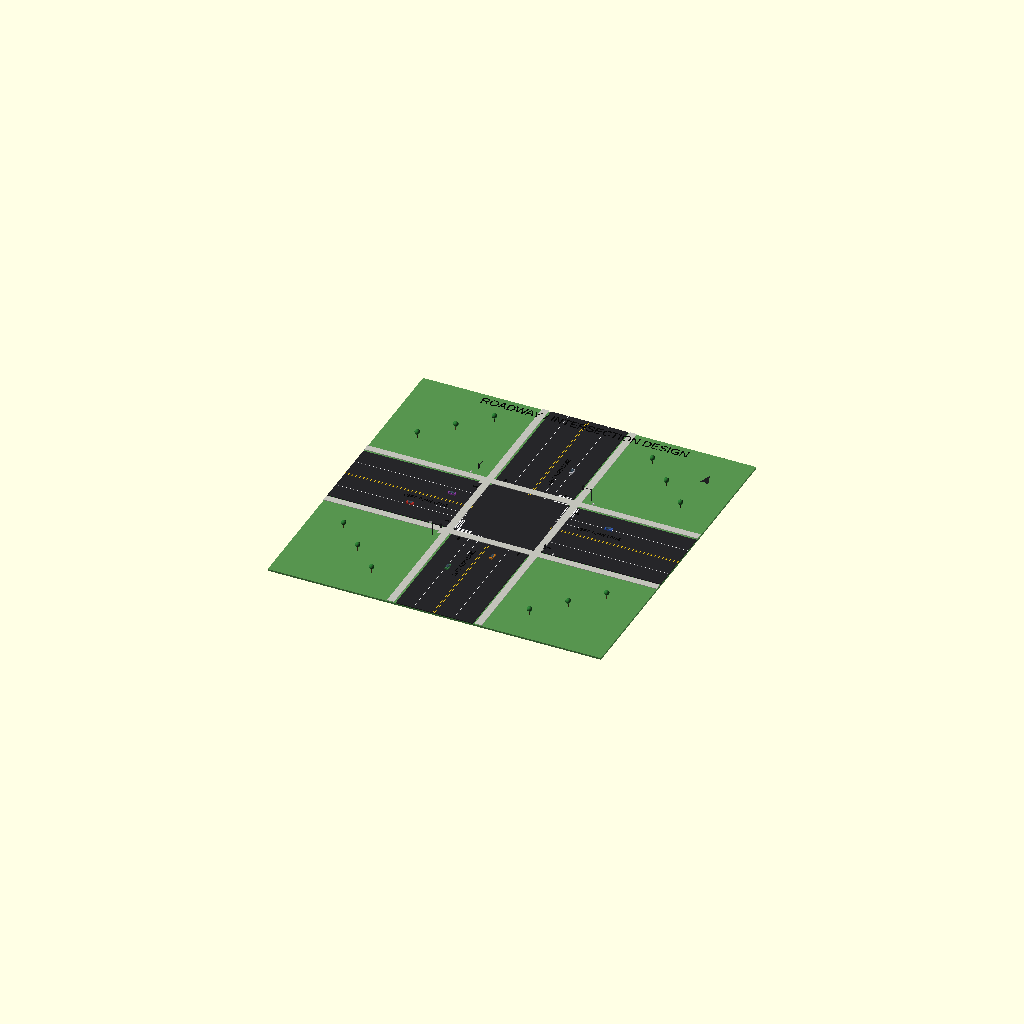
Cell 1 — every parameter at its default value.
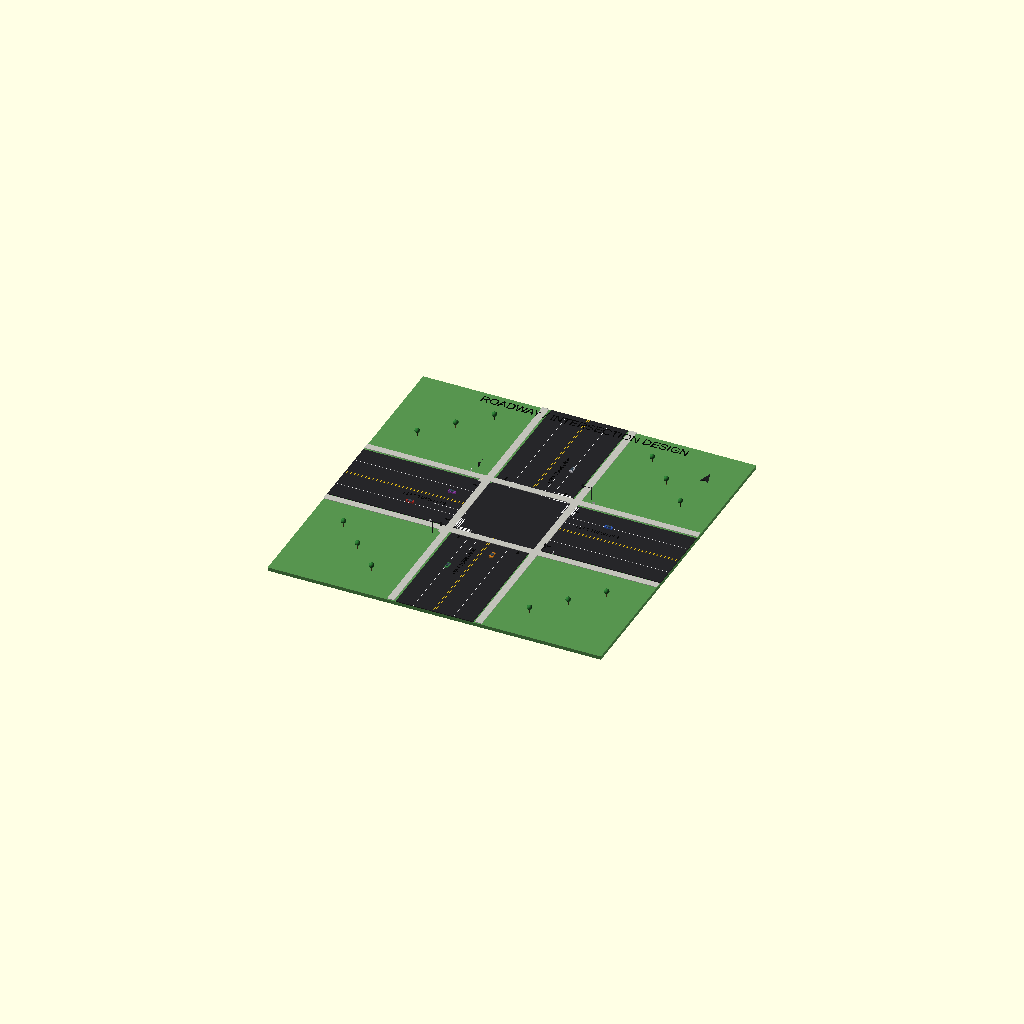
Cell 2: base_h = 2 (everything else at default).
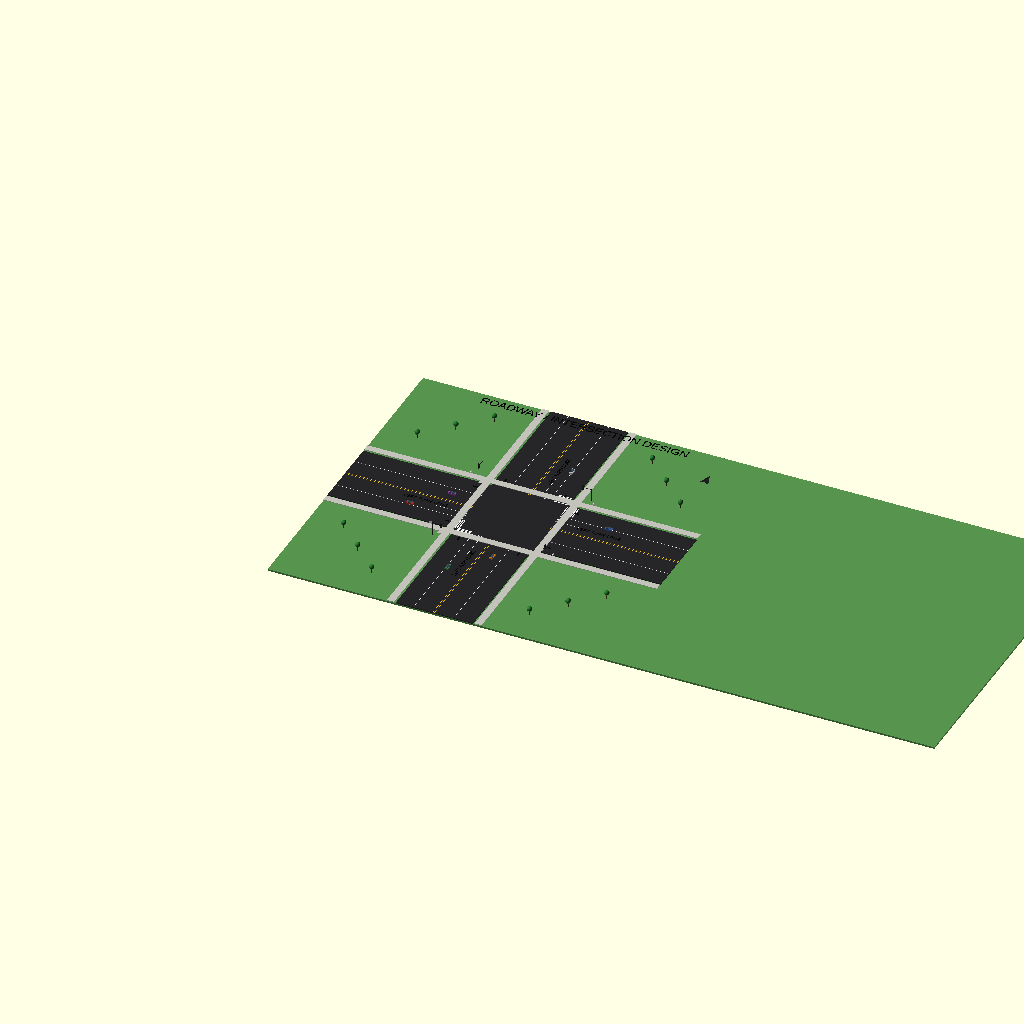
Cell 3: site_w = 380 (everything else at default).
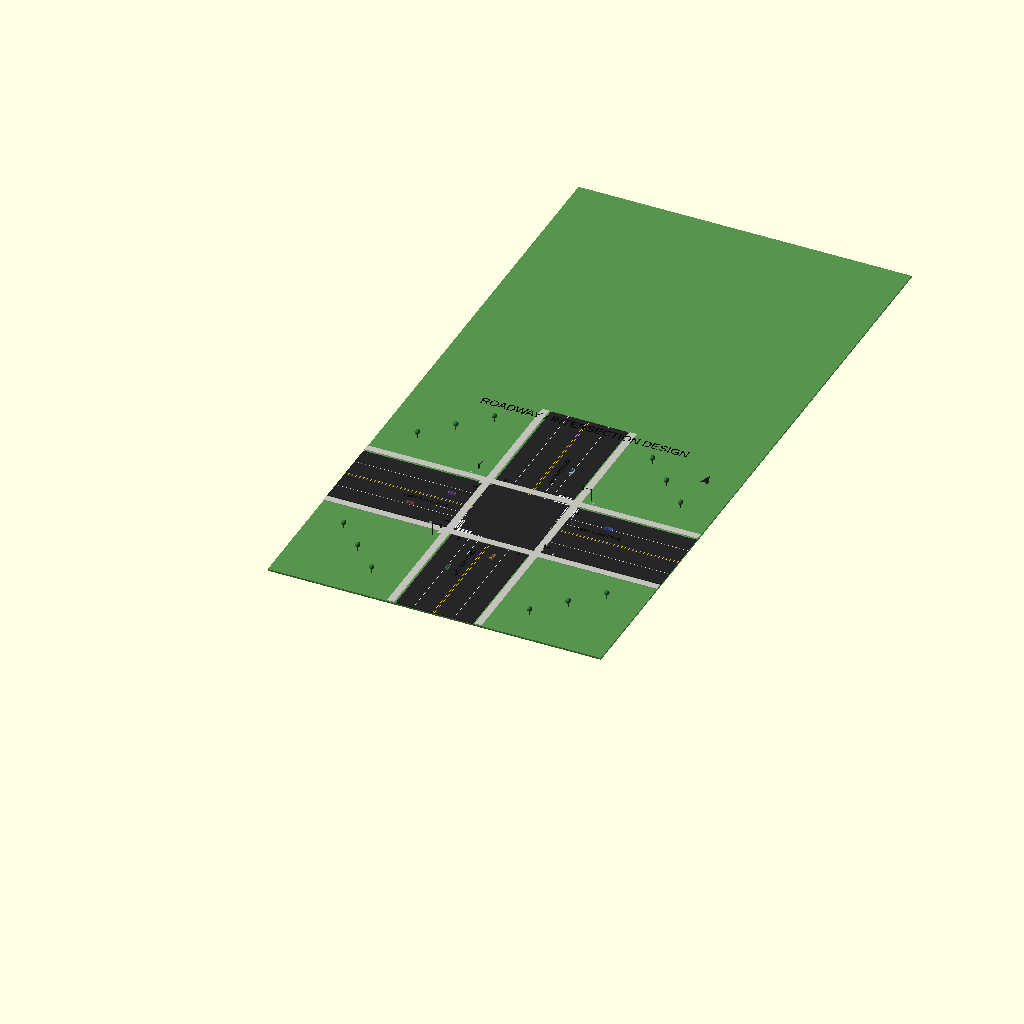
Cell 4: site_d = 380 (everything else at default).
One fixed orthographic camera (rotation 55°, 0°, 25°; colour scheme Cornfield) for every cell.
OpenSCAD source file 03-roadway-intersection-design/roadway_intersection_animated.scad:

// ---------- CAMERA ANIMATION ----------
$vpr = [58, 0, 360*$t];
$vpt = [95, 95, 0];
$vpd = 235;


/*
ROADWAY / INTERSECTION DESIGN
Pure OpenSCAD Conceptual Transportation Design
Portfolio / Educational Project — Not for Construction
*/

$fn = 32;

// ---------- COLORS ----------
grass    = [0.34,0.58,0.31];
asphalt  = [0.15,0.15,0.16];
concrete = [0.76,0.76,0.73];
white    = [0.96,0.96,0.96];
yellow   = [0.96,0.79,0.10];
dark     = [0.12,0.12,0.13];
red      = [0.80,0.12,0.10];
green    = [0.08,0.55,0.20];
amber    = [0.95,0.65,0.08];

base_h = 1.0;
site_w = 190;
site_d = 190;

module road(x,y,w,d){
    color(asphalt) translate([x,y,base_h]) cube([w,d,0.44]);
}

module slab(x,y,w,d,h=0.24){
    color(concrete) translate([x,y,base_h+0.44]) cube([w,d,h]);
}

module stripe(x,y,w,d,c=white){
    color(c) translate([x,y,base_h+0.49]) cube([w,d,0.06]);
}

module inlet(x,y,rot=0){
    color([0.04,0.04,0.04])
        translate([x,y,base_h+0.51])
        rotate([0,0,rot]) cube([2.4,1.0,0.10],center=true);
}

module tree(x,y,s=1){
    color([0.34,0.22,0.12])
        translate([x,y,base_h]) cylinder(h=3.6*s,r=0.30*s);
    color([0.17,0.47,0.20])
        translate([x,y,base_h+4.0*s]) sphere(r=1.6*s);
}

module car(x,y,rot=0,c=[0.68,0.18,0.15]){
    translate([x,y,base_h+0.80]) rotate([0,0,rot]){
        color(c) cube([4.2,1.8,0.95],center=true);
        color([0.22,0.29,0.34])
            translate([0,0,0.62]) cube([2.3,1.35,0.48],center=true);
    }
}

module signal_pole(x,y,rot=0){
    translate([x,y,base_h]){
        color(dark) cylinder(h=8,r=0.16);

        rotate([0,0,rot])
        translate([0,0,7.3]){
            color(dark) cube([6,0.18,0.18]);

            translate([5.2,0,0]){
                color(dark) cube([0.9,0.55,2.6],center=true);
                color(red)   translate([0,-0.29,0.75]) rotate([90,0,0]) cylinder(h=0.08,r=0.18);
                color(amber) translate([0,-0.29,0.00]) rotate([90,0,0]) cylinder(h=0.08,r=0.18);
                color(green) translate([0,-0.29,-0.75]) rotate([90,0,0]) cylinder(h=0.08,r=0.18);
            }
        }
    }
}

module signpost(x,y,txt="STOP",rot=0){
    color(dark)
        translate([x,y,base_h]) cylinder(h=3.5,r=0.09);

    color([0.90,0.90,0.90])
        translate([x,y,base_h+3.1])
        rotate([0,0,rot]) cube([1.7,0.12,1.0],center=true);
}

// base
color(grass) cube([site_w,site_d,base_h]);

// main east-west roadway
road(0,73,190,44);

// north-south roadway
road(73,0,44,190);

// sidewalks around corridors
slab(0,68,190,4);
slab(0,118,190,4);
slab(68,0,4,190);
slab(118,0,4,190);

// centerlines
stripe(0,94.0,73,0.18,yellow);
stripe(117,94.0,73,0.18,yellow);
stripe(0,95.0,73,0.18,yellow);
stripe(117,95.0,73,0.18,yellow);

stripe(94.0,0,0.18,73,yellow);
stripe(94.0,117,0.18,73,yellow);
stripe(95.0,0,0.18,73,yellow);
stripe(95.0,117,0.18,73,yellow);

// outer lane separators
stripe(0,83,73,0.15);
stripe(117,83,73,0.15);
stripe(0,106,73,0.15);
stripe(117,106,73,0.15);

stripe(83,0,0.15,73);
stripe(83,117,0.15,73);
stripe(106,0,0.15,73);
stripe(106,117,0.15,73);

// dedicated left-turn lane guides
stripe(54,88,19,0.18,white);
stripe(117,101,19,0.18,white);
stripe(88,54,0.18,19,white);
stripe(101,117,0.18,19,white);

// stop bars
stripe(68,86,5,0.55);
stripe(117,103,5,0.55);
stripe(86,68,0.55,5);
stripe(103,117,0.55,5);

// crosswalks - west/east
for(i=[0:6]){
    stripe(68+i*1.0,74,0.55,8);
    stripe(117+i*1.0,108,0.55,8);
}

// crosswalks - south/north
for(i=[0:6]){
    stripe(74,68+i*1.0,8,0.55);
    stripe(108,117+i*1.0,8,0.55);
}

// curb ramps
module ramp(x,y,rot=0){
    color(concrete)
        translate([x,y,base_h+0.46])
        rotate([0,0,rot])
        linear_extrude(height=0.18)
        polygon(points=[[0,0],[4,0],[4,3],[0,2.1]]);
}

ramp(66,66,0);
ramp(120,66,90);
ramp(66,120,270);
ramp(120,120,180);

// traffic signals
signal_pole(64,64,0);
signal_pole(126,64,90);
signal_pole(126,126,180);
signal_pole(64,126,270);

// drainage inlets
for(p=[[66,78,0],[66,112,0],[124,78,0],[124,112,0],
       [78,66,90],[112,66,90],[78,124,90],[112,124,90]])
    inlet(p[0],p[1],p[2]);

// street signs / stop signs at corners
signpost(60,70,"STOP",0);
signpost(130,70,"STOP",90);
signpost(130,120,"STOP",180);
signpost(60,120,"STOP",270);

// landscaped corner areas
for(p=[[35,35],[155,35],[35,155],[155,155],
       [20,50],[170,50],[20,140],[170,140],
       [50,20],[140,20],[50,170],[140,170]])
    tree(p[0],p[1],0.9);

// sample vehicles
car(42,84,0,[0.70,0.18,0.15]);
car(145,106,180,[0.20,0.35,0.72]);
car(84,40,90,[0.24,0.52,0.29]);
car(106,145,270,[0.72,0.72,0.75]);
car(58,101,0,[0.55,0.25,0.64]);
car(101,58,90,[0.80,0.48,0.12]);

// north arrow
translate([172,160,base_h+0.55]){
    color(dark)
        linear_extrude(height=0.16)
        polygon(points=[[0,12],[-2.5,4.2],[0,5.7],[2.5,4.2]]);
}

// labels
module label(txt,x,y,size=3.0,rot=0){
    color([0.03,0.03,0.03])
        translate([x,y,base_h+0.58])
        rotate([0,0,rot])
        linear_extrude(height=0.12)
        text(txt,size=size,halign="center",valign="center");
}

label("ROADWAY / INTERSECTION DESIGN",95,184,5.0);
label("LEFT TURN LANE",48,90,2.2);
label("LEFT TURN LANE",142,100,2.2);
label("LEFT TURN LANE",90,47,2.2,90);
label("LEFT TURN LANE",100,142,2.2,90);
Parameter table extracted from the source (name, type, default, range or options):
grass: vector, default [0.34, 0.58, 0.31]
asphalt: vector, default [0.15, 0.15, 0.16]
concrete: vector, default [0.76, 0.76, 0.73]
white: vector, default [0.96, 0.96, 0.96]
yellow: vector, default [0.96, 0.79, 0.1]
dark: vector, default [0.12, 0.12, 0.13]
red: vector, default [0.8, 0.12, 0.1]
green: vector, default [0.08, 0.55, 0.2]
amber: vector, default [0.95, 0.65, 0.08]
base_h: number, default 1
site_w: number, default 190
site_d: number, default 190
